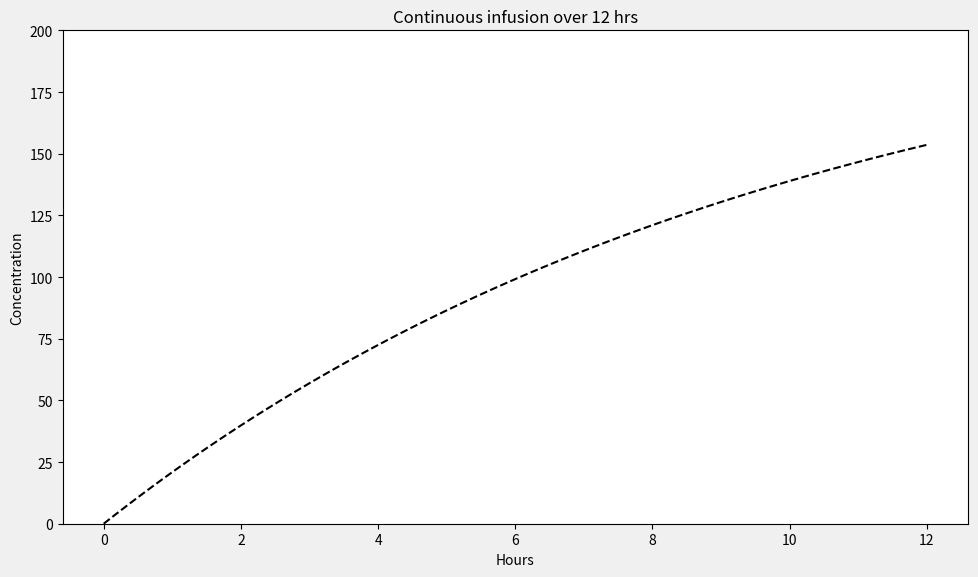

This chart was generated by the following Python code: (Note: this script raises an exception after producing the figure.)
import math
import numpy as np
import matplotlib.pyplot as plt


Dose = 1000 # mgs
t_inf = 1 # hrs
# Ke of 0.100 ~ 105 mL/min CrCl using 1985 Matze eqn
K_e = 0.100 # -> t1_2 = 6.9 hrs 
V_d = 45.5 # L <- 70 * 0.65
tau = 12


def c_inf(t):
    return R_0 / CL_vanco * (1 - math.exp(-K_e * t))


R_0 = Dose / t_inf
CL_vanco = K_e * V_d


X = np.linspace(0,tau,100) 
Y = [c_inf(t) for t in X]
plt.figure(figsize = (10,6))
plt.plot(X,Y,'--k')

plt.title("Continuous infusion over 12 hrs")
plt.style.use(plt.style.available[8])
plt.xlabel("Hours")
plt.ylabel("Concentration")
plt.ylim(0,200)
plt.tight_layout()
plt.savefig("Images/cont_infusion.png")


c_eoi = R_0 / CL_vanco * (1 - math.exp(-K_e * t_inf))


def  c_elim(t):
    return c_eoi * math.exp(-K_e * (t - t_inf))


X = np.linspace(t_inf,tau,100) 
Y = [ c_elim(t) for t in X]
plt.figure(figsize = (10,6))
plt.plot(X,Y,'--k')

plt.title(f"First-order elimination starting at Ceoi={ceoi:.1f}, {t_inf} hr post-infusion")
plt.style.use(plt.style.available[8])
plt.xlabel("Hours")
plt.ylabel("Concentration")
plt.ylim(0,25)
plt.tight_layout()
plt.savefig("Images/elmination.png")


def concentration(t):
    if t <= t_inf:
        return c_inf(t)
    else:
        return  c_elim(t)


def labelPlot():
    plt.xlabel('hrs')
    plt.ylabel('concentration')
    plt.ylim(0,25)
    plt.xlim(0-0.5,tau+0.5)
    plt.title('First-order Concentration Plot')
    
def annotateInterestingPoints():
    plt.annotate(f"Cmax: {ceoi:.1f}",xy = (1,ceoi),xytext = (-20,20),textcoords ='offset points')
    plt.annotate(f"Cpeak: {cpeak:.1f}",(1+1,cpeak),xytext = (10,25),textcoords ='offset points')
    plt.annotate(f"Ctrough: {ctrough:.1f}",(tau-0.5,ctrough),xytext = (-70,-23),textcoords ='offset points')
    plt.annotate(f"Cmin: {cmin:.1f}",(tau,cmin),xytext = (-65,-40),textcoords ='offset points')


X = np.linspace(0,12,100) 
Y = [concentration(t) for t in X]
plt.figure(figsize = (10,6))

plt.plot(X,Y,'--k')

#interesting points
ceoi = concentration(1)
cpeak = concentration(1+1) # <~ wait 1? hr after infusion
ctrough = concentration(tau-0.5) # <~ 30 min before next dose
cmin = concentration(tau)
plt.scatter(x=[1,1+1,tau-0.5,tau],y=[ceoi,cpeak,ctrough,cmin],linewidths=8,c='k')

#annotate points
plt.annotate(f"Ceoi: {ceoi:.1f}",xy = (1,ceoi),xytext = (-30,20),textcoords ='offset points')
plt.annotate(f"Cpeak: {cpeak:.1f}",(1+1,cpeak),xytext = (10,25),textcoords ='offset points')
plt.annotate(f"Ctrough: {ctrough:.1f}",(tau-0.5,ctrough),xytext = (-70,-23),textcoords ='offset points')
plt.annotate(f"Cmin: {cmin:.1f}",(tau,cmin),xytext = (-65,-40),textcoords ='offset points')

#stylize plot
plt.style.use(plt.style.available[8])
plt.title("First-order elimination concentration plot")
plt.xlabel("Hours")
plt.ylabel("Concentration")
plt.ylim(0,30)
plt.tight_layout()
plt.savefig("Images/onedose.png")



